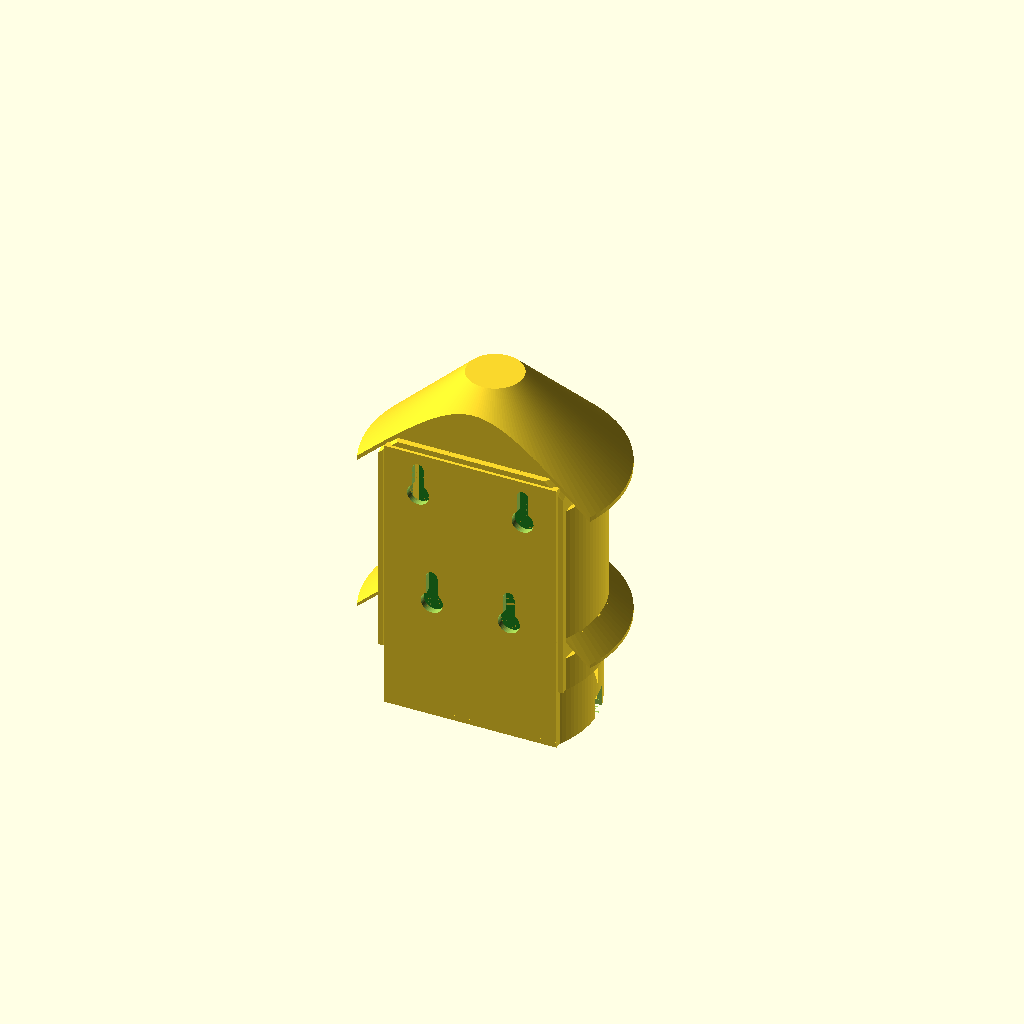
Cell 1: rendered with the file's own defaults.
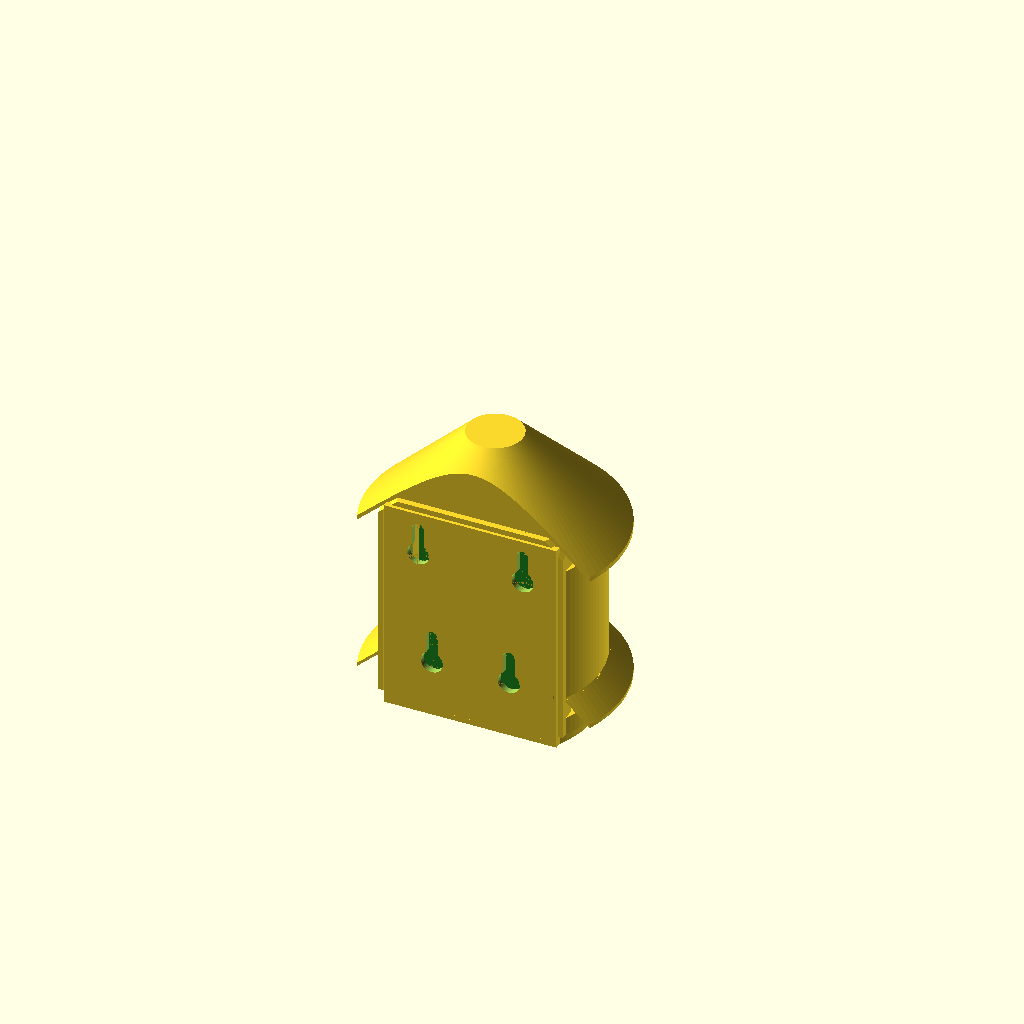
Cell 2: the same model with variant = "basic".
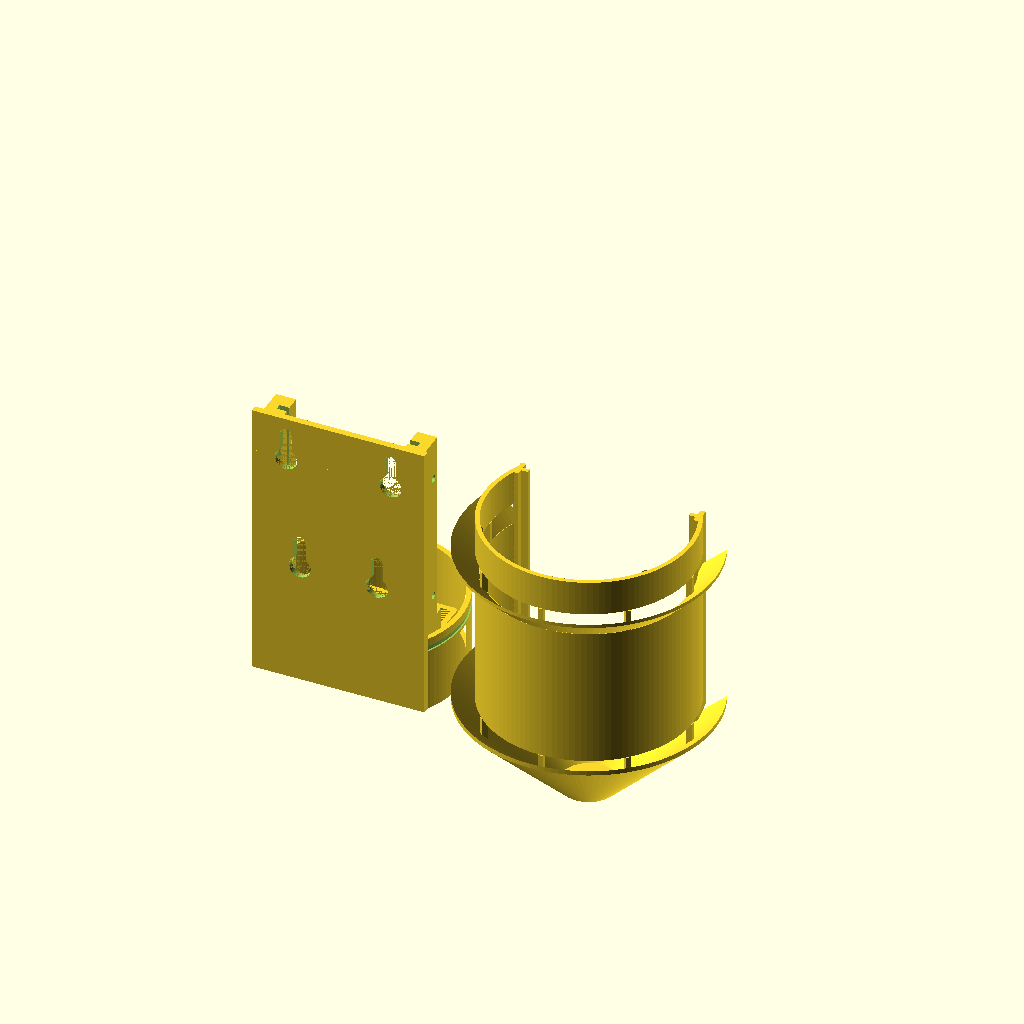
Cell 3: part = "plate" (everything else at default).
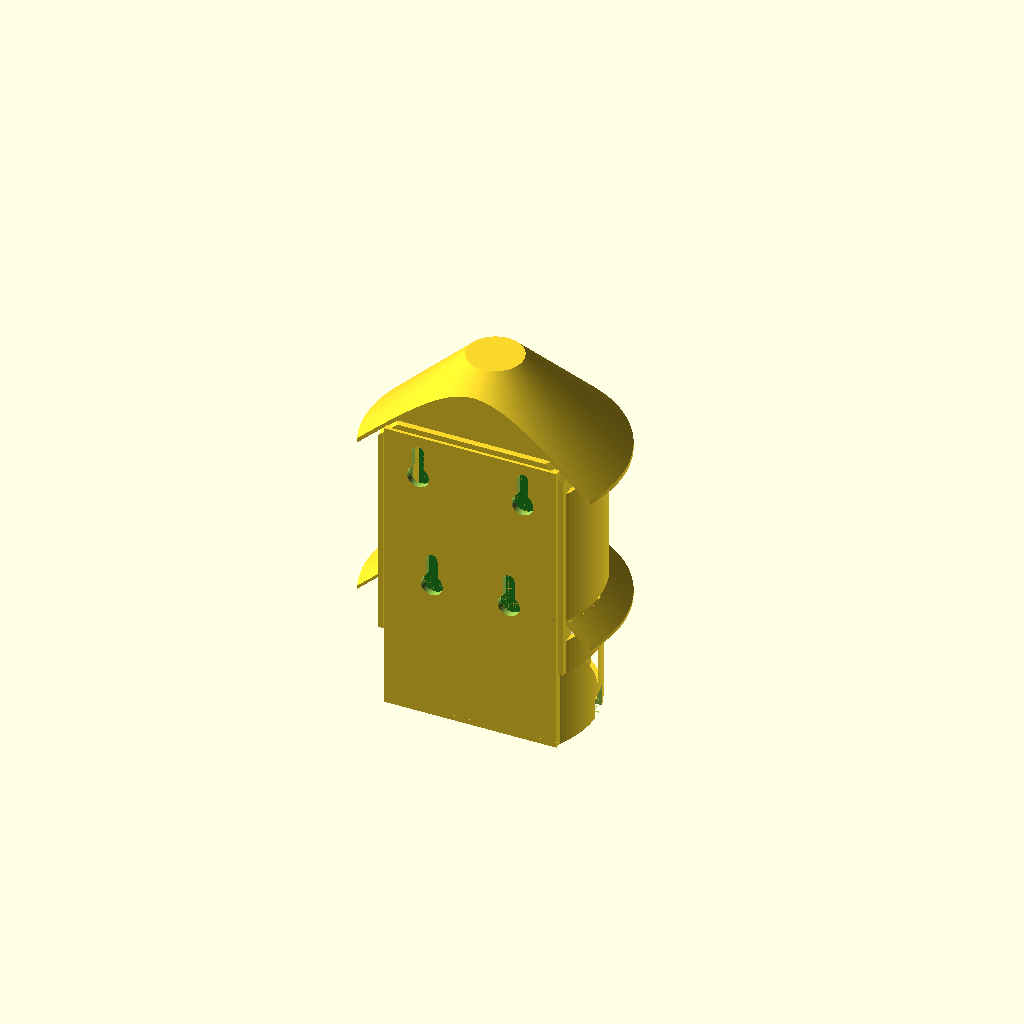
Cell 4: hm_top_extra = 14 (everything else at default).
All cells are drawn from one camera (rotation 55°, 0°, 25°, orthographic, colour scheme Cornfield), so only the parameter changes between them.
Source of the model, hardware/diy-node/enclosure/archive/v2-lantern/enclosure.scad:
// ============================================================
// Making Sense Bali — DIY Node enclosure v2  "lantern"
// ============================================================
// FDM-native outdoor enclosure for the XIAO ESP32-S3 + BME680
// (+ HM3301) Smart Citizen DIY node. Two printed parts, no
// supports, no glue, snap-fit — geometry a laser cutter can't do:
//
//   core — floor + PM cradle + mounting spine. Prints standing
//          on its floor. Rail blocks carry 45° underside chamfers
//          so nothing overhangs.
//   hood — D-section shell with two continuous skirt vents and a
//          45° cone spire. Prints inverted (spire cap on the bed);
//          every skirt becomes a rising 45° surface. Thin walls:
//          curvature does the stiffening, not material.
//
//   variant = "basic" | "plus"
//   part    = "core" | "hood" | "assembly" | "plate"
//             ("plate" = both parts print-oriented on one bed)
//
// Material: white PETG. PLA softens on Bali rooftops — don't.
// Rationale + assembly: README.md. License: MIT (parent repo).
// ============================================================

// ---------- what to render ----------
variant = "plus";      // ["basic", "plus"]
part    = "assembly";  // ["core", "hood", "assembly", "plate"]
show_dummies = true;

// ---------- components (datasheet / measured) ----------
pb_w = 50;  pb_h = 70;  pb_t = 1.6;   // 5×7 cm perfboard
hm_l = 40;  hm_w = 38;  hm_h = 15;    // HM3301 (40 × 38 × 15)
hm_top_extra = 7;                     // Grove adapter + plug room

// ---------- shells / fit ----------
shell    = 1.6;    // hood wall (curved → stiff at 4 perimeters)
skirt_t  = 1.3;    // skirt + cone thickness
floor_t  = 2.0;
spine_t  = 2.4;
cup_t    = 1.8;
drop_fit = 0.8;

// ---------- plan geometry (D-section) ----------
cy        = 17.1;            // circle centre, forward of spine face
R_cup_in  = 33.9;            // cup inner radius
R_hood_in = 36.0;            // hood inner radius
skirt_p   = 8;               // skirt projection beyond hood wall
cone_tip  = 10;              // spire truncation radius

// ---------- fasteners ----------
keyhole_head = 8;  keyhole_slot = 4.2;
pilot_d = 2.5;               // optional M3 backup screws
use_screws = false;          // snap-fit is the default

// ---------- derived: vertical stack (z=0 under floor) ----------
is_plus  = (variant=="plus");
pm_bay_h = hm_h + hm_top_extra + 4;                  // 26
z_stop   = floor_t + (is_plus ? pm_bay_h + 3 : 5);   // board bottom
z_board_top = z_stop + pb_h;
spine_top   = z_board_top + 2;   // 1+ mm under the cone inner face
cup_top  = floor_t + (is_plus ? pm_bay_h : 8);
rim_z    = cup_top - 5.7;                            // hood rim seat
g_lo0 = z_stop + 4;        g_lo1 = g_lo0 + 8;        // intake vent
g_hi0 = z_board_top - 7;   g_hi1 = z_board_top + 1;  // exhaust vent

// ---------- derived: plan ----------
function chw(r) = sqrt(r*r - cy*cy);   // chord half-width at y=0
R_cup_out  = R_cup_in + cup_t;         // 35.7
flange_r   = 35.8;                     // cup top flange (hood seat)
R_hood_out = R_hood_in + shell;        // 37.6
r_brim     = R_hood_out + skirt_p;     // 45.6 skirt/cone reach
spine_hw   = chw(R_cup_out);           // ~31.3
hood_chw   = chw(R_hood_in);           // ~31.7
cone_z0    = g_hi1 - (r_brim - R_hood_out) - 1.5;  // brim tip below vent
cone_h     = r_brim - cone_tip;        // 45° spire
z_tip      = cone_z0 + cone_h + 1.7;   // overall top

// PM bay (plus)
fence_l = hm_l + drop_fit;  fence_w = hm_w + drop_fit;
fence_t = 2.0;  fence_h = 8;  hm_cy = 22;
win_w = 13;  win_l = 30;  mesh_x = 36;  mesh_y = 34;

// rails
groove_y0 = 4.5;  rail_x0 = 22;  rail_d = 12;
screw_z = [z_stop+8, z_stop+55];

rib_az  = [0, 45, 90, 135, 180];   // vent webs, azimuth about C
nub_az  = [35, 145];               // snap nubs

eps = 0.01;
$fa = 3; $fs = 0.5;

// ============================================================
// 2D helpers — the D profile (flat at y=0, arc forward)
// ============================================================
module Dprof(r) {
    intersection() {
        translate([0,cy]) circle(r);
        translate([-r-50, 0]) square([2*r+100, r+cy+50]);
    }
}
module Dring(r_in, t, z0, z1) {
    translate([0,0,z0]) linear_extrude(z1-z0)
        difference() { Dprof(r_in+t); Dprof(r_in); }
}
module half_y() {  // y ≥ 0 halfspace
    translate([-250,0,-50]) cube([500,500,500]);
}

// ============================================================
// CORE — floor + cup + PM cradle + spine. Prints standing.
// ============================================================
module keyhole() {
    translate([0,-eps,0]) rotate([-90,0,0]) {
        cylinder(d=keyhole_head, h=spine_t+2*eps);
        translate([-keyhole_slot/2,-10,0])
            cube([keyhole_slot, 10, spine_t+2*eps]);
        translate([0,-10,0]) cylinder(d=keyhole_slot, h=spine_t+2*eps);
    }
}

module rail_block(side) {
    bz0 = max(z_stop-3, floor_t);            // block bottom
    ch  = min(rail_d, bz0-floor_t);          // chamfer drop available
    mirror([side<0?1:0,0,0]) difference() {
        union() {                       // block + 45° print chamfer:
            translate([rail_x0, 0, bz0])     // tip on the spine, grows
                cube([spine_hw-rail_x0-2, rail_d, spine_top-2-bz0]);
            if (ch > 0.5)                    // out/up at 45° — standing
                translate([rail_x0, 0, bz0]) // print stays support-free
                    rotate([0,90,0]) linear_extrude(spine_hw-rail_x0-2)
                        polygon([[0,0],[0,ch],[ch,0]]);
        }
        translate([rail_x0-eps, groove_y0, z_stop])     // board groove
            cube([3.6, pb_t+0.6, spine_top]);
        for (zz=screw_z)                                // M3 pilots
            translate([rail_x0-eps, groove_y0+pb_t+3, zz])
                rotate([0,90,0]) cylinder(d=pilot_d, h=spine_hw-rail_x0);
    }
}

module core() {
    difference() {
        union() {
            // floor: D slab + band back to the wall plane
            linear_extrude(floor_t) union() {
                Dprof(R_cup_out);
                translate([-spine_hw, -spine_t]) square([2*spine_hw, spine_t+1]);
            }
            // cup wall
            Dring(R_cup_in, cup_t, floor_t, cup_top);
            // top flange: hood seat + snap groove lives here
            Dring(R_cup_in, flange_r-R_cup_in, cup_top-6, cup_top);
            // spine (also the cup's flat back wall), full height
            translate([-spine_hw, -spine_t, 0])
                cube([2*spine_hw, spine_t, spine_top]);
            // gussets: spine ↔ floor, 45°, outside the fence
            for (sx=[-1,1]) mirror([sx<0?1:0,0,0])
                translate([26, 0, floor_t]) rotate([90,0,90])
                    linear_extrude(2) polygon([[0,0],[12,0],[0,12]]);
            // perfboard rails
            rail_block(1); rail_block(-1);
            // zip post, cable side +x. Basic: sits on the floor.
            // Plus: hangs off the spine with a 45° chamfer below.
            translate([10, 0, is_plus ? pm_bay_h-4 : floor_t]) {
                difference() {
                    cube([10, groove_y0-0.5, 8]);
                    translate([5,-eps,4]) rotate([-90,0,0])
                        cylinder(d=4, h=groove_y0+2*eps);
                }
                if (is_plus) rotate([0,90,0]) linear_extrude(10)
                    polygon([[0,0],[0,groove_y0-0.5],[groove_y0-0.5,0]]);
            }
            if (is_plus) {
                // HM3301 fence
                difference() {
                    translate([-fence_l/2-fence_t, hm_cy-fence_w/2-fence_t, floor_t])
                        cube([fence_l+2*fence_t, fence_w+2*fence_t, fence_h]);
                    translate([-fence_l/2, hm_cy-fence_w/2, floor_t-eps])
                        cube([fence_l, fence_w, fence_h+2*eps]);
                }
                // snap fingers over the can, both 40 mm sides
                for (sx=[-1,1]) mirror([sx<0?1:0,0,0])
                    translate([fence_l/2+1.6, hm_cy-4, floor_t]) {
                        cube([2, 8, hm_h+4.5]);
                        translate([-1.5, 0, hm_h-0.1]) {
                            cube([1.5, 8, 1.6]);
                            translate([0,0,1.6]) rotate([0,45,0])
                                cube([1.5, 8, 1.5]);
                        }
                    }
            }
        }
        // snap groove ring in the flange outer face
        translate([0,0,cup_top-4.9]) linear_extrude(2)
            difference() { Dprof(flange_r+1); Dprof(flange_r-0.55); }
        // keyholes (hang on pre-driven screws, pan head ≤ Ø8)
        for (p=[[-19, spine_top-16],[19, spine_top-16],
                [-14, z_stop+14],  [14, z_stop+14]])
            translate([p[0], -spine_t, p[1]]) keyhole();
        if (is_plus) {
            // mesh windows: inlet | 8 mm isolation band | outlet
            for (sx=[-1,1])
                translate([sx*(4+win_w/2)-win_w/2, hm_cy-win_l/2, -eps])
                    cube([win_w, win_l, floor_t+2*eps]);
            // mesh pocket (sheet drops in, sensor face clamps it)
            translate([-mesh_x/2, hm_cy-mesh_y/2, floor_t-0.6])
                cube([mesh_x, mesh_y, 0.6+eps]);
        } else {
            // basic: chimney intake slots in the floor
            for (xx=[-21:7:21])
                translate([xx-1.5, 8, -eps]) cube([3, 26, floor_t+2*eps]);
        }
        // condensation weeps
        for (xx=[-15,15]) translate([xx, 2.2, -eps])
            cylinder(d=3, h=floor_t+2*eps);
        // cable exit: arch through cup wall + floor, right side
        translate([24, 18, -eps]) cube([R_cup_out+13-24, 8, floor_t+2*eps]);
        translate([24, 18, floor_t-eps]) cube([R_cup_out+13-24, 8, 6]);
    }
}

// ============================================================
// HOOD — skirted D shell + cone spire. PRINT INVERTED.
// ============================================================
// 45° skirt: root crosses the wall thickness (volumetric weld),
// tip drops past the vent's bottom edge — no horizontal sight line.
sk_drop = r_brim - R_hood_in;    // 9.6
module skirt(z_root) {
    translate([0,0,z_root-sk_drop]) intersection() {
        translate([0,cy,0]) rotate_extrude()
            polygon([[R_hood_in, sk_drop], [r_brim, 0],
                     [r_brim, -skirt_t], [R_hood_in, sk_drop-skirt_t]]);
        half_y();
    }
}

module cone_shell() {
    translate([0,0,cone_z0]) intersection() {
        translate([0,cy,0]) rotate_extrude()
            polygon([[r_brim, 1.7], [cone_tip, cone_h+1.7], [0, cone_h+1.7],
                     [0, cone_h], [cone_tip, cone_h], [r_brim, 0]]);
        half_y();
    }
}

module above_cone_underside() {  // trims ribs/towers/backwall to the cone
    translate([0,0,cone_z0]) translate([0,cy,0]) rotate_extrude()
        polygon([[r_brim, 0], [cone_tip, cone_h],
                 [cone_tip, cone_h+99], [r_brim+99, cone_h+99], [r_brim+99, 0]]);
}

module vent_ribs(z0, z1) {
    for (az=rib_az) translate([0,cy,0]) rotate([0,0,az])
        translate([R_hood_in-0.3, -0.8, z0]) cube([shell+0.6, 1.6, z1-z0]);
}

module hood() {
    union() {
        difference() {
            union() {
                // body bands
                Dring(R_hood_in, shell, rim_z, g_lo0);        // lower
                Dring(R_hood_in, shell, g_lo1, g_hi0);        // upper
                // skirt over the intake vent (root welds 1.5 into band)
                skirt(g_lo1+1.5);
                // vent webs
                vent_ribs(g_lo0, g_lo1);
                vent_ribs(g_hi0, g_hi1+4);
                // back wall above the spine (cone zone), 0.4 off spine face
                translate([-hood_chw, 0.4, spine_top+0.4])
                    cube([2*hood_chw, 1.6, z_tip-spine_top]);
                // its foot: covers the slit over the spine top
                translate([-hood_chw, -1.8, spine_top+0.4])
                    cube([2*hood_chw, 2.2+1.6, 2]);
                // chord-edge towers: C-channels riding the spine edges
                for (sx=[-1,1]) mirror([sx<0?1:0,0,0]) {
                    translate([spine_hw+0.4, -2.1, rim_z])
                        cube([1.8, 6.1, spine_top+2-rim_z]);     // cheek
                    translate([spine_hw-2.1, 0.4, rim_z])
                        cube([4.3, 1.6, spine_top+2-rim_z]);     // lip
                }
                // snap nubs near the rim, engage the cup flange groove
                for (az=nub_az) translate([0,cy,0]) rotate([0,0,az])
                    translate([R_hood_in, 0, rim_z+1.55])
                        rotate([0,-90,0]) cylinder(d1=4, d2=2.2, h=0.55);
            }
            above_cone_underside();
            if (use_screws)
                for (sx=[-1,1]) for (zz=screw_z)
                    translate([sx>0 ? R_hood_out+eps : -R_hood_out-eps,
                               groove_y0+pb_t+3, zz])
                        rotate([0, sx>0?-90:90, 0]) cylinder(d=3.4, h=12);
        }
        cone_shell();
    }
}

// ============================================================
// preview dummies
// ============================================================
module dummies() {
    color("ForestGreen") translate([-pb_w/2, groove_y0, z_stop])
        cube([pb_w, pb_t, pb_h]);
    color("DimGray") translate([-10.5, groove_y0+pb_t, z_board_top-22])
        cube([21, 9, 17.8]);                       // XIAO, top of board
    color("MediumPurple") translate([6, groove_y0+pb_t, z_stop+6])
        cube([15, 11, 13]);                        // BME680, bottom
    if (is_plus) color("Silver")
        translate([-hm_l/2, hm_cy-hm_w/2, floor_t])
            cube([hm_l, hm_w, hm_h]);              // HM3301, face down
}

// ============================================================
// output, print-oriented
// ============================================================
module hood_printed() { translate([0,0,z_tip]) rotate([180,0,0]) hood(); }

if (part=="core") core();
else if (part=="hood") hood_printed();
else if (part=="plate") {
    translate([-48, 0, 0]) core();
    translate([ 50, 0, 0]) hood_printed();
}
else { core(); hood(); if (show_dummies) dummies(); }

echo(str("== ", variant, " ==  body Ø", 2*R_hood_out,
     "  max Ø", 2*r_brim, "  H=", z_tip,
     "  board z ", z_stop, "→", z_board_top,
     "  vents z ", g_lo0, "-", g_lo1, " / ", g_hi0, "-", g_hi1,
     "  cone z0 ", cone_z0));
Parameter table extracted from the source (name, type, default, range or options):
variant: string, default "plus", options "basic", "plus"
part: string, default "assembly", options "core", "hood", "assembly", "plate"
show_dummies: bool, default true
hm_top_extra: number, default 7
shell: number, default 1.6
skirt_t: number, default 1.3
floor_t: number, default 2
spine_t: number, default 2.4
cup_t: number, default 1.8
drop_fit: number, default 0.8
cy: number, default 17.1
R_cup_in: number, default 33.9
R_hood_in: number, default 36
skirt_p: number, default 8
cone_tip: number, default 10
pilot_d: number, default 2.5
use_screws: bool, default false
